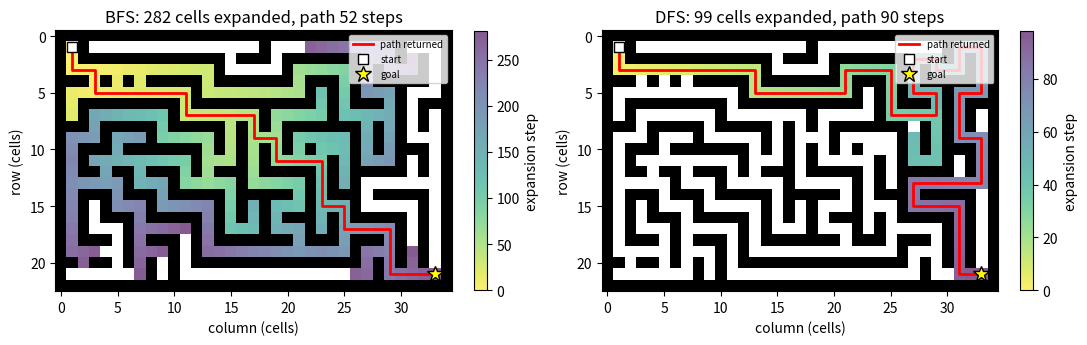
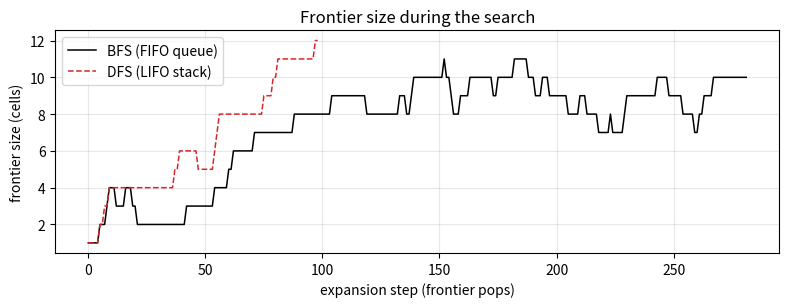

Reproduce these figures in Python, in order.
# %% [markdown]
# # Experiment 3: Breadth-first and depth-first search
# Aniruddh Vijayvargia (500125613), Batch D. Lab Manual, Chapter 4.
#
# A 23 x 35 maze is carved with randomized depth-first search (seed 613),
# then searched by one function whose only switch is the end of the frontier.

# %%
import json, os, platform
from collections import deque
import numpy as np
import matplotlib
import matplotlib.pyplot as plt

os.makedirs("figs", exist_ok=True)
plt.rcParams.update({"figure.dpi": 110, "savefig.dpi": 150, "font.size": 10})
R = {"versions": {"python": platform.python_version(), "numpy": np.__version__,
                  "matplotlib": matplotlib.__version__}}

# %%
def carve_maze(h, w, seed, extra_openings=0.06):
    """Randomized DFS carver on odd cells; a few walls are then knocked out
    so the maze has loops and BFS and DFS can find different paths."""
    rng = np.random.default_rng(seed)
    m = np.ones((h, w), dtype=int)
    stack = [(1, 1)]; m[1, 1] = 0
    while stack:
        r, c = stack[-1]
        nbrs = [(r + dr, c + dc, dr, dc) for dr, dc in ((-2, 0), (2, 0), (0, -2), (0, 2))
                if 0 < r + dr < h - 1 and 0 < c + dc < w - 1 and m[r + dr, c + dc] == 1]
        if not nbrs:
            stack.pop(); continue
        nr, nc, dr, dc = nbrs[rng.integers(len(nbrs))]
        m[r + dr // 2, c + dc // 2] = 0; m[nr, nc] = 0
        stack.append((nr, nc))
    inner = [(r, c) for r in range(1, h - 1) for c in range(1, w - 1)
             if m[r, c] == 1 and ((m[r - 1, c] == 0 and m[r + 1, c] == 0) or (m[r, c - 1] == 0 and m[r, c + 1] == 0))]
    for k in rng.choice(len(inner), int(extra_openings * len(inner)), replace=False):
        m[inner[k]] = 0
    return m

maze = carve_maze(23, 35, seed=613)
H, W = maze.shape
START, GOAL = (1, 1), (H - 2, W - 2)
R["maze"] = {"rows": H, "cols": W, "open_cells": int((maze == 0).sum())}
print(R["maze"])

# %%
def neighbours(cell):
    r, c = cell
    for dr, dc in ((-1, 0), (1, 0), (0, -1), (0, 1)):      # up, down, left, right
        nr, nc = r + dr, c + dc
        if 0 <= nr < H and 0 <= nc < W:                   # bounds first ...
            if maze[nr, nc] == 0:                         # ... then contents
                yield (nr, nc)

def search(start, goal, mode="bfs"):
    frontier = deque([start])
    parent = {start: None}            # marks a cell as discovered when it is enqueued
    order = {}                        # cell -> step at which it was expanded
    frontier_size = []                # frontier length before each expansion
    while frontier:
        frontier_size.append(len(frontier))
        node = frontier.popleft() if mode == "bfs" else frontier.pop()   # the only difference
        if node in order:
            continue
        order[node] = len(order)
        if node == goal:
            break
        for nxt in neighbours(node):
            if nxt not in parent:
                parent[nxt] = node
                frontier.append(nxt)
    path, cur = [], goal
    if goal in parent:
        while cur is not None:
            path.append(cur); cur = parent[cur]
    return order, path[::-1], frontier_size

def validate(path):
    """Every step adjacent (Manhattan distance 1), no step on a wall, ends correct."""
    ok_ends = bool(path) and path[0] == START and path[-1] == GOAL
    ok_adj = all(abs(a[0] - b[0]) + abs(a[1] - b[1]) == 1 for a, b in zip(path, path[1:]))
    ok_open = all(maze[r, c] == 0 for r, c in path)
    return ok_ends and ok_adj and ok_open

res = {}
for mode in ("bfs", "dfs"):
    order, path, fsize = search(START, GOAL, mode)
    res[mode] = (order, path, fsize)
    R[mode] = {"expanded": len(order), "path_cells": len(path), "path_steps": len(path) - 1,
               "valid": validate(path), "max_frontier": max(fsize), "mean_frontier": float(np.mean(fsize))}
    print(mode.upper(), R[mode])

# %%
fig, axes = plt.subplots(1, 2, figsize=(11, 4.2))
for ax, mode in zip(axes, ("bfs", "dfs")):
    order, path, _ = res[mode]
    grid = np.full(maze.shape, np.nan)
    for (r, c), k in order.items():
        grid[r, c] = k
    ax.imshow(maze, cmap="binary", interpolation="nearest")
    im = ax.imshow(grid, cmap="viridis_r", alpha=0.65, interpolation="nearest")
    ax.plot([c for _, c in path], [r for r, _ in path], lw=2, color="red", label="path returned")
    ax.plot(START[1], START[0], "s", color="w", mec="k", ms=7, label="start")
    ax.plot(GOAL[1], GOAL[0], "*", color="yellow", mec="k", ms=12, label="goal")
    ax.set_title(f"{mode.upper()}: {len(order)} cells expanded, path {len(path) - 1} steps")
    ax.set_xlabel("column (cells)"); ax.set_ylabel("row (cells)")
    ax.legend(fontsize=7, loc="upper right")
    fig.colorbar(im, ax=ax, fraction=0.03, label="expansion step")
fig.tight_layout(); fig.savefig("figs/fig3_1_maze_paths.png")

# %%
fig, ax = plt.subplots(figsize=(8, 3.2))
ax.plot(res["bfs"][2], lw=1.1, color="k", label="BFS (FIFO queue)")
ax.plot(res["dfs"][2], lw=1.1, ls="--", color="tab:red", label="DFS (LIFO stack)")
ax.set_xlabel("expansion step (frontier pops)"); ax.set_ylabel("frontier size (cells)")
ax.set_title("Frontier size during the search"); ax.legend(); ax.grid(alpha=0.3)
fig.tight_layout(); fig.savefig("figs/fig3_2_frontier.png")

# %%
with open("results.json", "w") as fh:
    json.dump(R, fh, indent=2)
print("saved results.json")
